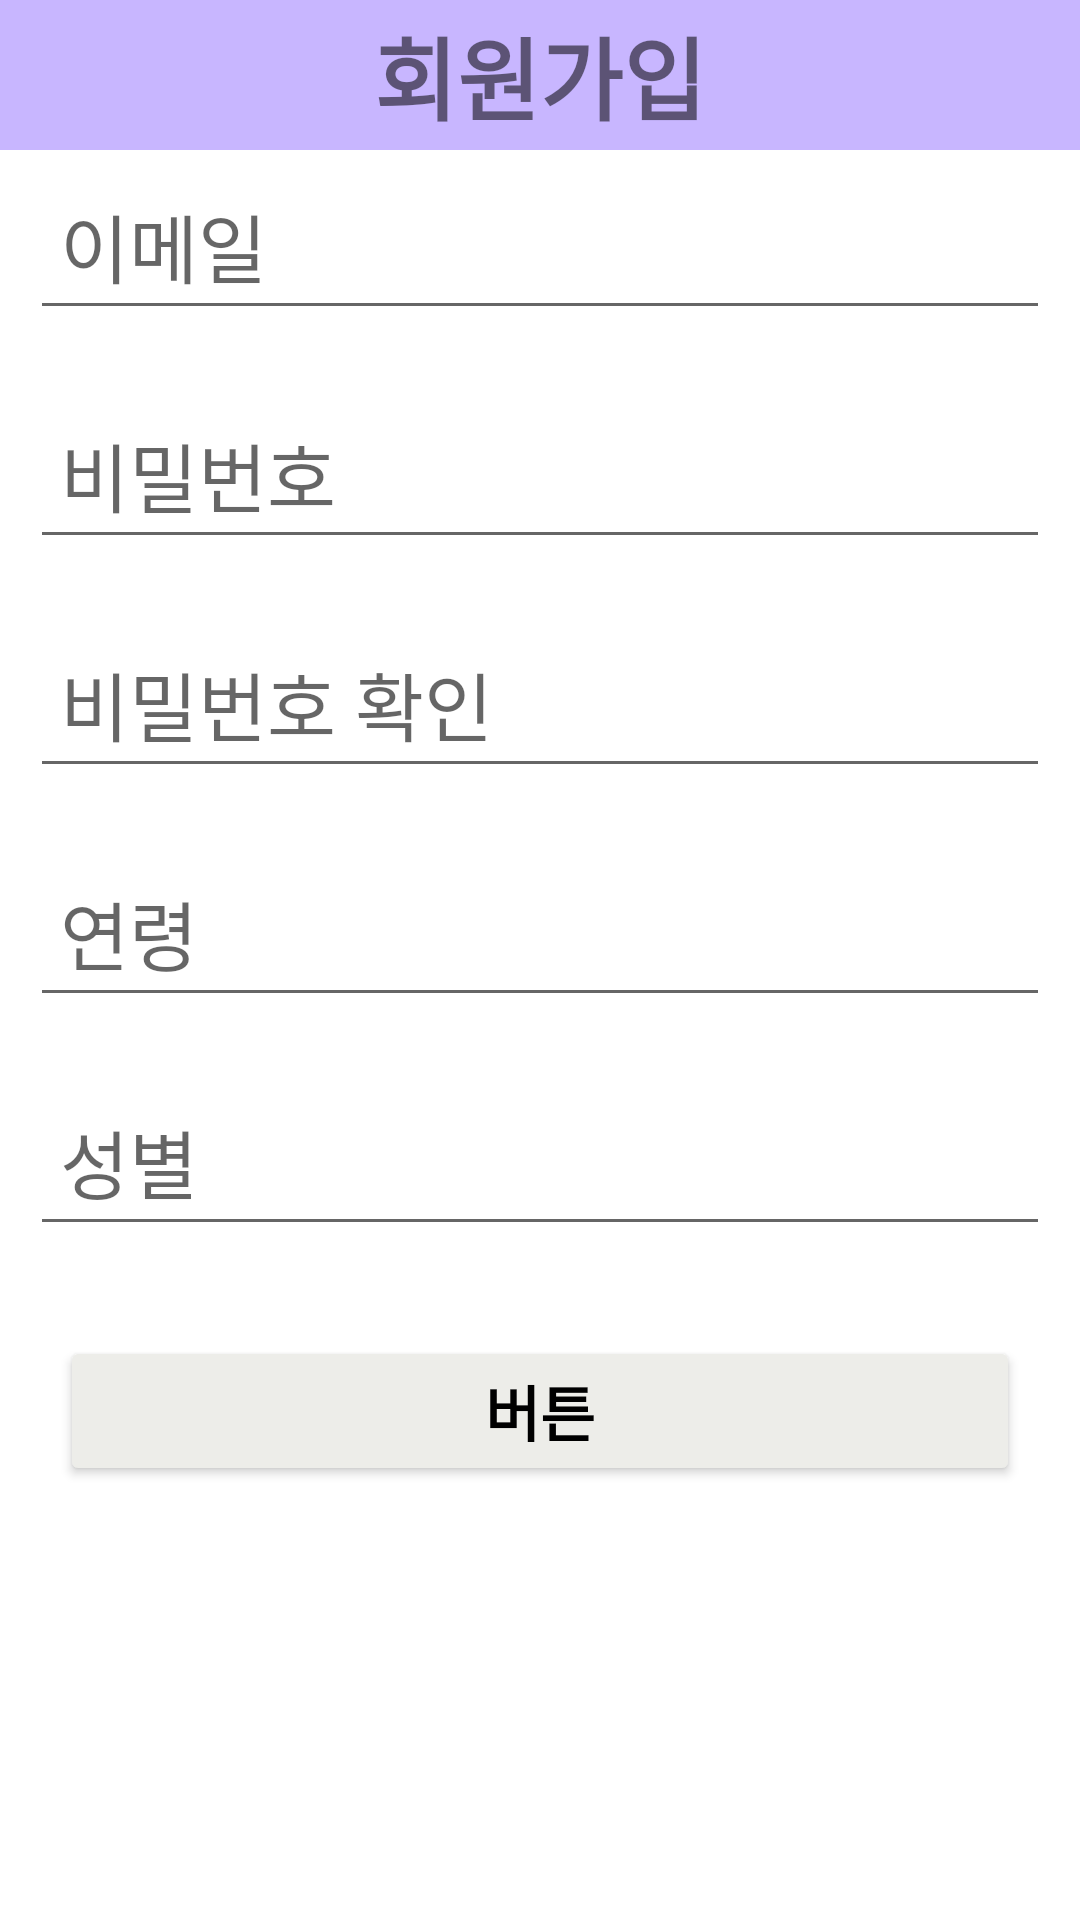

Layout XML and referenced resources for this Android screen:
<!-- AndroidManifest.xml: application theme Theme.BoardProject -->
<!-- res/layout/activity_join.xml -->
<?xml version="1.0" encoding="utf-8"?>
<layout>
    <LinearLayout xmlns:android="http://schemas.android.com/apk/res/android"
        xmlns:app="http://schemas.android.com/apk/res-auto"
        xmlns:tools="http://schemas.android.com/tools"
        android:layout_width="match_parent"
        android:layout_height="match_parent"
        tools:context=".auth.JoinActivity"
        android:orientation="vertical">

        <LinearLayout
            android:layout_width="match_parent"
            android:layout_height="50dp"
            android:background="@color/bar1">

            <TextView
                android:layout_width="match_parent"
                android:layout_height="50dp"
                android:gravity="center"
                android:text="회원가입"
                android:textStyle="bold"
                android:textSize="30dp"/>
        </LinearLayout>

        <LinearLayout
            android:layout_width="match_parent"
            android:layout_height="match_parent"
            android:orientation="vertical">

            <EditText
                android:id="@+id/emailArea"
                android:layout_width="match_parent"
                android:layout_height="50dp"
                android:layout_margin="10dp"
                android:hint="이메일"
                android:padding="10dp"
                android:textSize="25dp" />

            <EditText
                android:id="@+id/passwordArea1"
                android:layout_width="match_parent"
                android:layout_height="wrap_content"
                android:layout_margin="10dp"
                android:hint="비밀번호"
                android:inputType="textPassword"
                android:padding="10dp"
                android:textSize="25dp" />

            <EditText
                android:id="@+id/passwordArea2"
                android:layout_width="match_parent"
                android:layout_height="wrap_content"
                android:layout_margin="10dp"
                android:hint="비밀번호 확인"
                android:inputType="textPassword"
                android:padding="10dp"
                android:textSize="25dp" />

            <EditText
                android:id="@+id/ageArea"
                android:layout_width="match_parent"
                android:layout_height="wrap_content"
                android:layout_margin="10dp"
                android:hint="연령"
                android:padding="10dp"
                android:textSize="25dp" />

            <EditText
                android:id="@+id/genderArea"
                android:layout_width="match_parent"
                android:layout_height="wrap_content"
                android:layout_margin="10dp"
                android:hint="성별"
                android:padding="10dp"
                android:textSize="25dp" />

            <Button
                android:id="@+id/joinBtn"
                android:layout_width="match_parent"
                android:layout_height="50dp"
                android:layout_margin="20dp"
                android:backgroundTint="@color/text1"
                android:text="버튼"
                android:textColor="@color/black"
                android:textSize="20dp"
                android:textStyle="bold" />


        </LinearLayout>



    </LinearLayout>
</layout>
<!-- resources referenced by this layout -->
<resources>
  <color name="bar1">#c8b6ff</color>
  <color name="black">#FF000000</color>
  <color name="text1">#edede9</color>
  <style name="Theme.BoardProject" parent="Theme.MaterialComponents.DayNight.DarkActionBar">
          
          <item name="windowNoTitle">true</item>
          <item name="colorPrimary">@color/black</item>
          <item name="colorPrimaryVariant">@color/black</item>
          <item name="colorOnPrimary">@color/white</item>
          
          <item name="colorSecondary">@color/teal_200</item>
          <item name="colorSecondaryVariant">@color/teal_700</item>
          <item name="colorOnSecondary">@color/black</item>
          
          <item name="android:statusBarColor" tools:targetApi="l">?attr/colorPrimaryVariant</item>
          
      </style>
  <color name="white">#FFFFFFFF</color>
  <color name="teal_200">#FF03DAC5</color>
  <color name="teal_700">#FF018786</color>
</resources>
